Labelled photos from "dataset", an image-classification folder in MohamedRagabAbbas/Brain-Tumor-Detection-and-Classification. The possible labels are: glioma, meningioma, no tumor, pituitary tumor.

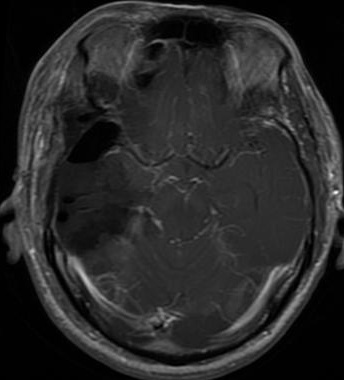
Label: glioma

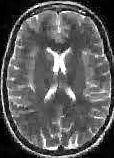
Label: no tumor

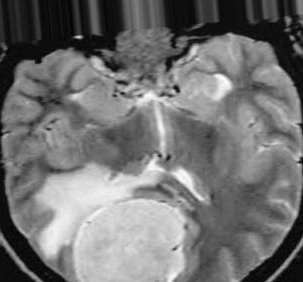
Label: meningioma

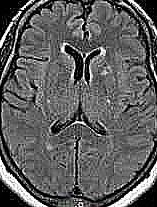
Label: no tumor

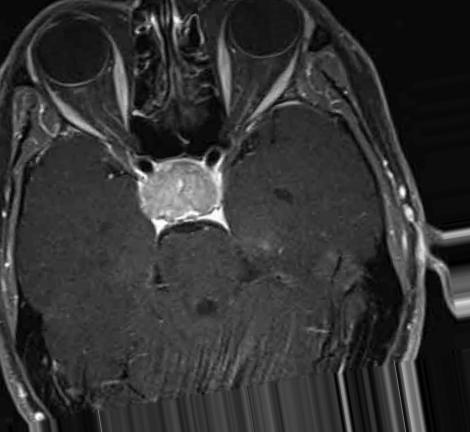
Label: pituitary tumor

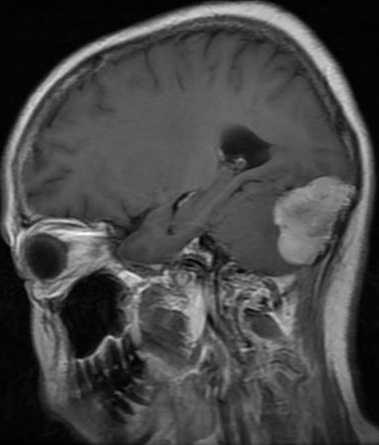
Label: meningioma
